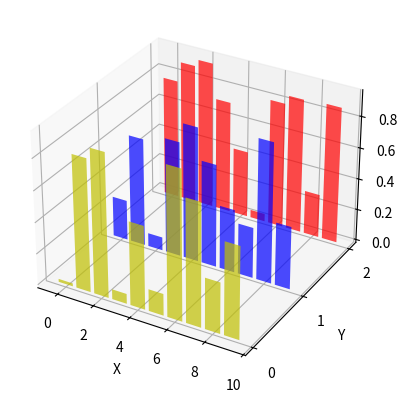

Here is the Python script that generated this plot:
import matplotlib.pyplot as plt
import numpy as np

from mpl_toolkits.mplot3d import Axes3D

fig = plt.figure()
ax = fig.add_subplot(1,1,1,projection="3d")

colorsList = ["r","b","y"]
yLayersList = [2,1,0]

for color,layer in zip(colorsList,yLayersList):
    x = np.arange(10)
    y = np.random.rand(10)
    ax.bar(x,y,zs=layer,zdir="y",color=color,alpha=.7)

ax.set(xlabel="X",ylabel="Y",zlabel="Z",yticks=yLayersList)

plt.show()
